The GitHub repository queirozPedro/Classificacao-de-Celulas-Medula-Ossea contains a labelled image folder "dataset" with 7 categories: BLA 0001 1000, EOS 0001 1000, LYT 0001 1000, MON 0001 1000, NGS 0001 1000, NIF 0001 1000, PMO 0001 1000. Examples follow, each with its label.

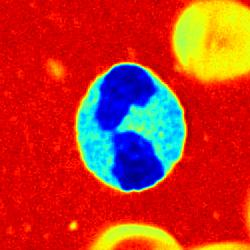
Label: EOS 0001 1000

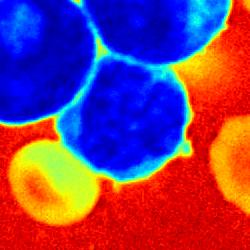
Label: BLA 0001 1000

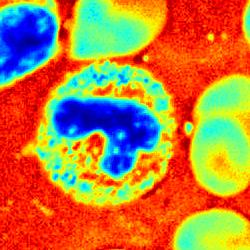
Label: NGS 0001 1000

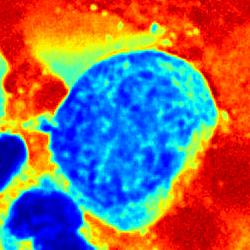
Label: PMO 0001 1000

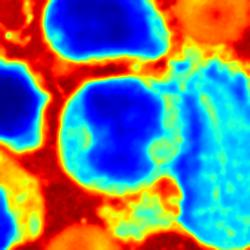
Label: MON 0001 1000

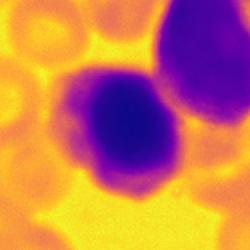
Label: NIF 0001 1000
